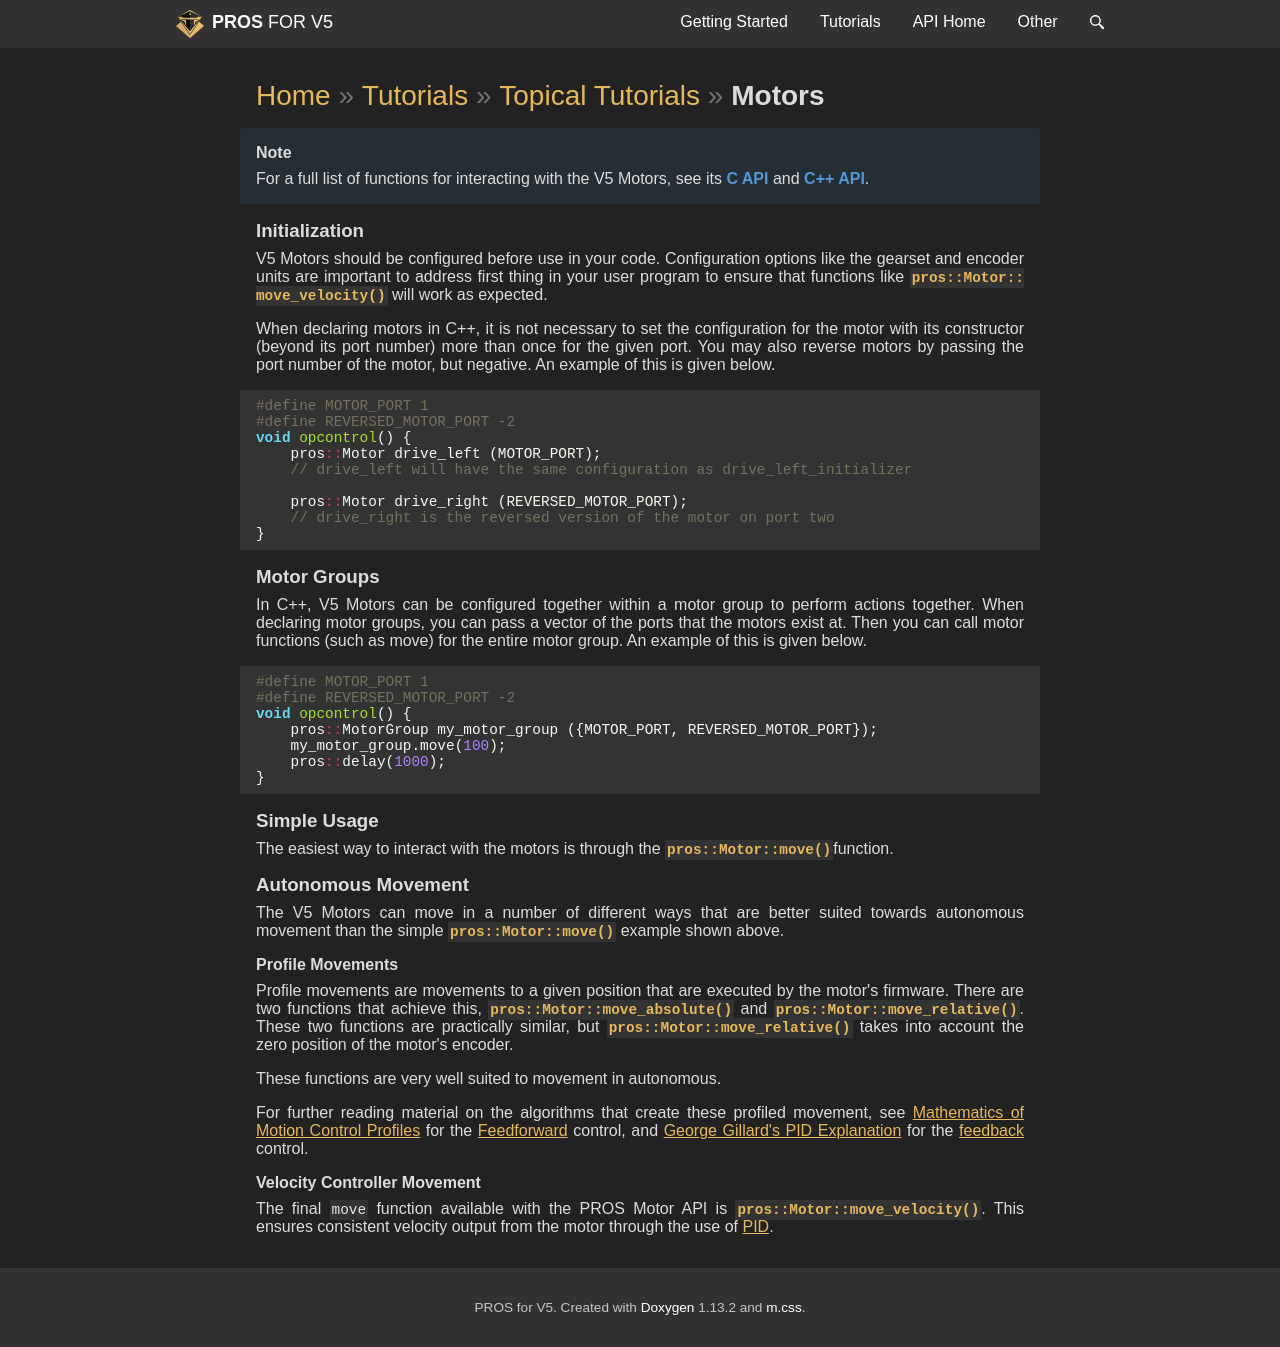

repository: purduesigbots/pros-doxygen-docs · page: motors.html · generator: sphinx

\page motors Motors

\note
For a full list of functions for interacting with the V5 Motors, see its
[C API](@ref c-motors) and [C++ API](@ref cpp-motors).

## Initialization

V5 Motors should be configured before use in your code. Configuration
options like the gearset and encoder units are important to address
first thing in your user program to ensure that functions like
`motor_move_velocity()`
will work as expected.

When declaring motors in C++, it is not necessary to set the
configuration for the motor with its constructor (beyond its port
number) more than once for the given port. An example of this is given
below.

```{.cpp}
#define MOTOR_PORT 1
void opcontrol() {
  pros::Motor drive_left (MOTOR_PORT);
  // drive_left will have the same configuration as drive_left_initializer
}
```

## Simple Usage

The easiest way to interact with the motors is through the
[motor_move](../../api/c/motors.html#motor-move) function.

## Autonomous Movement

The V5 Motors can move in a number of different ways that are better
suited towards autonomous movement than the simple `motor_move()`
example shown above.

### Profile Movements

Profile movements are movements to a given position that are executed by
the motor's firmware. There are two functions that achieve this,
`motor_move_absolute()` and `motor_move_relative()`. These two functions
are practically similar, but `motor_move_relative()` takes into account
the zero position of the motor's encoder.

These functions are very well suited to movement in autonomous.

For further reading material on the algorithms that create these
profiled movement, see [Mathematics of Motion Control
Profiles](https://pdfs.semanticscholar.org/a229/fdba63d8d68abd09f70604d56cc07ee50f7d.pdf)
for the
[Feedforward](<https://en.wikipedia.org/wiki/Feed_forward_(control)>)
control, and [George Gillard's PID
Explanation](http://georgegillard.com/documents/2-introduction-to-pid-controllers)
for the
[feedback](https://en.wikipedia.org/wiki/Control_theory#PID_feedback_control)
control.

### Velocity Controller Movement

The final `move` function available with the PROS Motor API is
`motor_move_velocity()`. This ensures consistent velocity output from
the motor through the use of
[PID](http://georgegillard.com/documents/2-introduction-to-pid-controllers).
